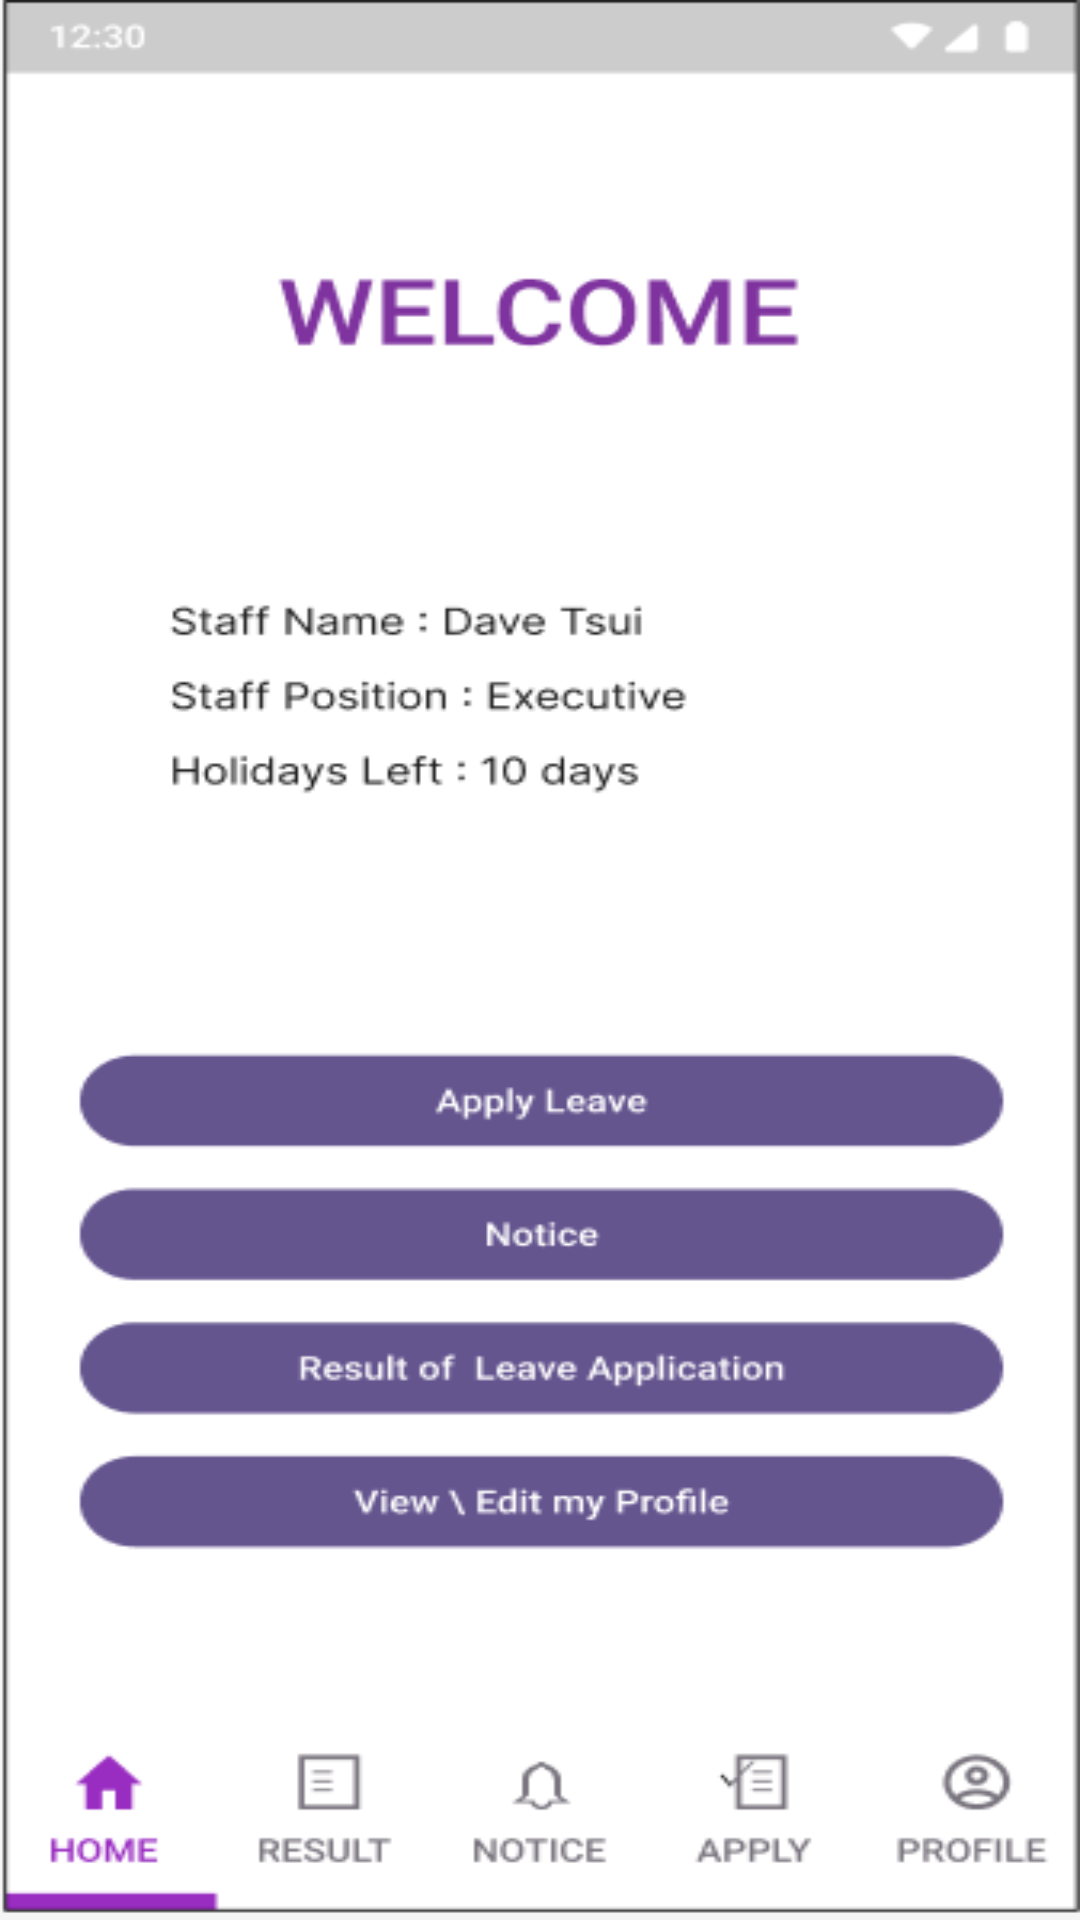

Write the Android layout XML for this screen, with the resource values it uses.
<!-- AndroidManifest.xml: application theme Theme.MyCW1 -->
<!-- res/layout/activity_main2.xml -->
<?xml version="1.0" encoding="utf-8"?>
<RelativeLayout
    xmlns:android="http://schemas.android.com/apk/res/android"
    android:layout_width="match_parent"
    android:layout_height="match_parent">


    <ImageView
        android:id="@+id/backgroundImage2"
        android:layout_width="match_parent"
        android:layout_height="match_parent"
        android:scaleType="fitXY"
        android:src="@drawable/background2" />

    <Button
        android:id="@+id/buttonB"
        android:layout_width="wrap_content"
        android:layout_height="wrap_content"
        android:layout_alignParentStart="true"
        android:layout_alignParentEnd="true"
        android:layout_alignParentBottom="true"
        android:layout_marginStart="36.7dp"
        android:layout_marginLeft="67dp"
        android:layout_marginEnd="36.7dp"
        android:layout_marginRight="67dp"
        android:layout_marginBottom="370dp"
        android:alpha="0"
        android:visibility="visible"
        android:background="@android:color/transparent"
        android:text="Apply Leave" />

    <Button
        android:id="@+id/buttonG"
        android:layout_width="wrap_content"
        android:layout_height="wrap_content"
        android:layout_alignParentStart="true"
        android:layout_alignParentEnd="true"
        android:layout_alignParentBottom="true"
        android:layout_marginStart="36.7dp"
        android:layout_marginLeft="67dp"
        android:layout_marginEnd="36.7dp"
        android:layout_marginRight="67dp"
        android:layout_marginBottom="310dp"
        android:alpha="0"
        android:visibility="visible"
        android:background="@android:color/transparent"
        android:text="Notice" />

    <Button
        android:id="@+id/buttonM"
        android:layout_width="wrap_content"
        android:layout_height="wrap_content"
        android:layout_alignParentStart="true"
        android:layout_alignParentTop="true"
        android:layout_alignParentEnd="true"
        android:layout_alignParentBottom="true"
        android:layout_marginStart="155dp"
        android:layout_marginLeft="67dp"
        android:layout_marginTop="825dp"
        android:layout_marginEnd="155dp"
        android:layout_marginRight="67dp"
        android:layout_marginBottom="0dp"
        android:alpha="0"
        android:visibility="visible"
        android:background="@android:color/transparent"
        android:text="Notice" />



</RelativeLayout>
<!-- resources referenced by this layout -->
<resources>
  <!-- drawable background2: png bitmap (drawable, 17132 bytes) -->
  <style name="Theme.MyCW1" parent="Base.Theme.MyCW1" />
  <style name="Base.Theme.MyCW1" parent="Theme.Material3.DayNight.NoActionBar">
          
          
      </style>
</resources>
